Run: headless pygame with SDL's dummy video driver; simulated clock (each Clock.tick advances the game by its frame time, no real sleeping); random seed 0; keys injected as events and as key.get_pressed() state; no mouse input.
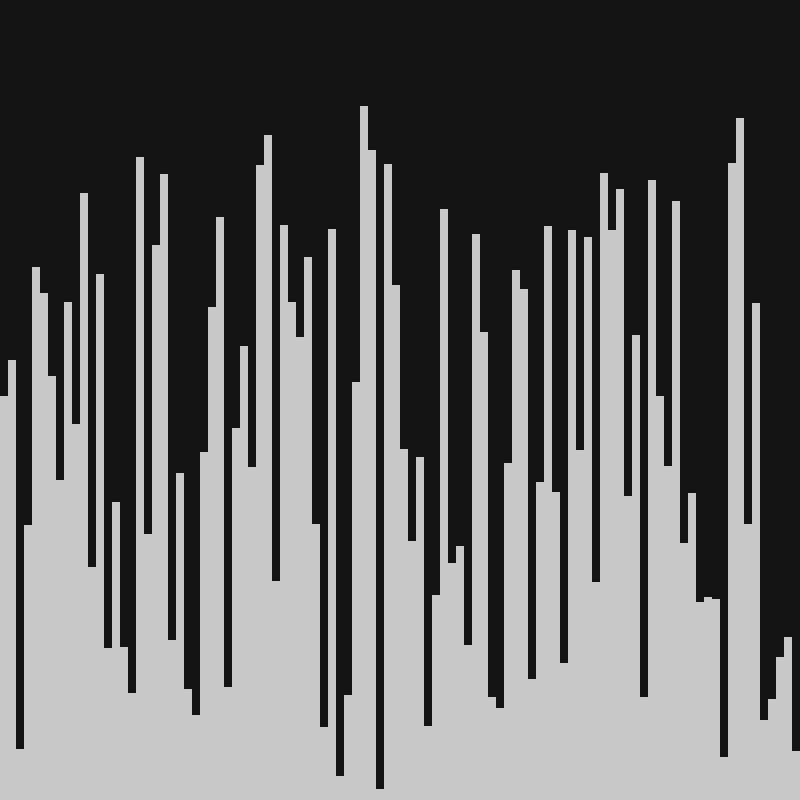
Frame 1 of 4 · flips 1–60 · no input
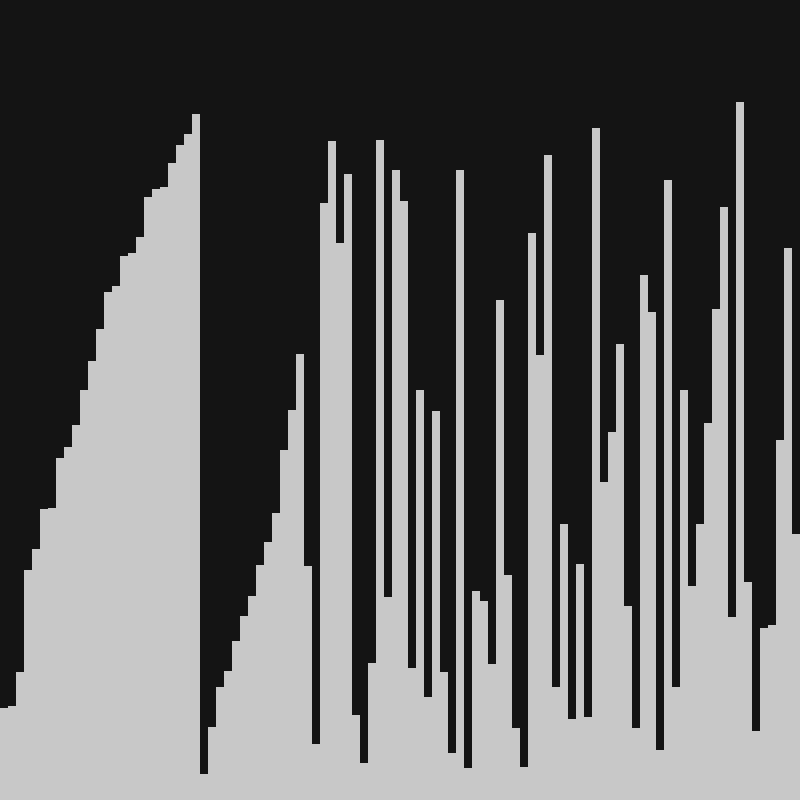
Frame 2 of 4 · flips 61–180 · tapped SPACE, RETURN · held RIGHT (→), D
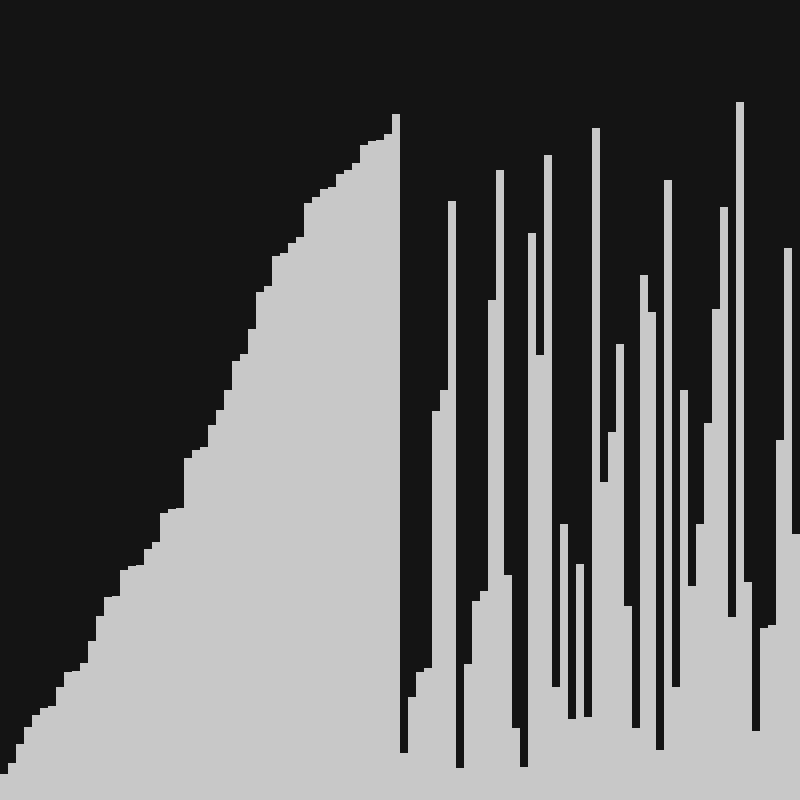
Frame 3 of 4 · flips 181–300 · held DOWN (↓), S
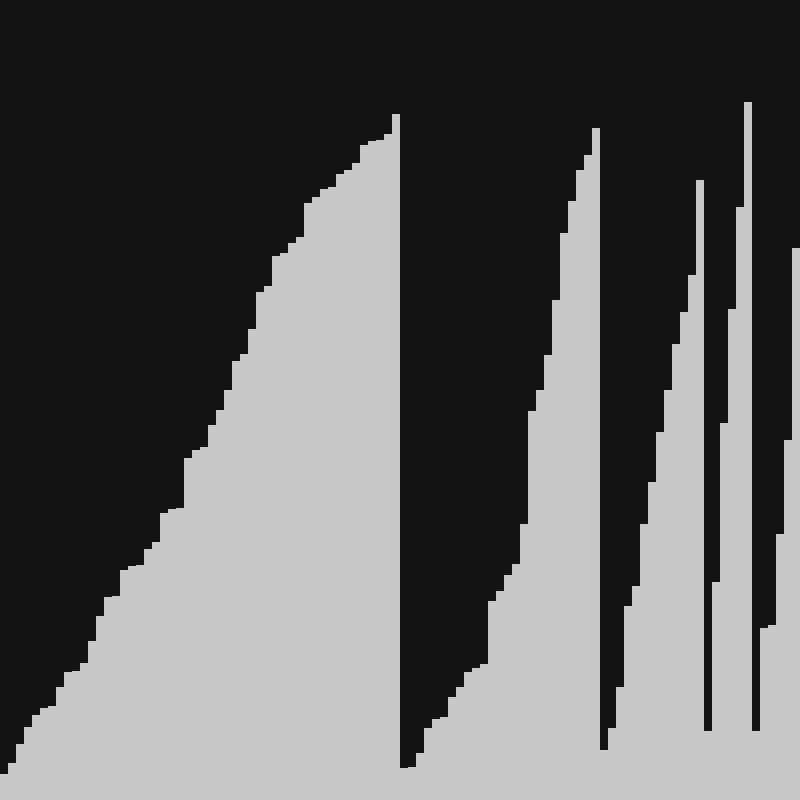
Frame 4 of 4 · flips 301–420 · held LEFT (←), A, UP (↑), W

The pygame program that drew these frames:

import pygame
import random
import time


NUM = 100
WDITH = 800
red_indexs = []
WIN = pygame.display.set_mode((WDITH, WDITH))
pygame.display.set_caption("Sorting Visualiser")


BLACK = (0,0,0)
WHITE = (255,255,255)
GREY = (128,128,128)
DARK_GREY = (20,20,20)
LIGHT_GREY = (200,200,200)
RED = (255,0,0)


#<--------------------Draw Screen------------------------->
def draw(array):
    WIN.fill(DARK_GREY)
    draw_bars(array)
    pygame.display.update()

#<--------------------Randomly Generate Array------------------------->
def populate_array(array, num):
    for i in range(num):
        array.append(random.randint(10,WDITH-100))

#<--------------------Draw array to screen------------------------->
def draw_bars(array):
    gap = WDITH//len(array)
    pos = WDITH
    for i in range(len(array)):
        col = LIGHT_GREY
        if array[i] in red_indexs: col = RED
        pygame.draw.rect(WIN, col, (i*gap,WDITH-array[i],gap,array[i]))

#<--------------------Bubble Sort Algorithm------------------------->
def bubble_sort(array):
    n = len(array)
    for i in range(n):
        for j in range(0,n-i-1):
            red_indexs.append(array[j])
            time.sleep(0.0005)
            draw(array)
            red_indexs.remove(array[j])
            if array[j] > array[j+1]:
                array[j], array[j+1] = array[j+1], array[j]

#<--------------------Merge For Merge Sort Algorithm------------------------->
def merge(array, left_index, right_index, middle):
    left_copy = array[left_index:middle + 1]
    right_copy = array[middle+1:right_index+1]
    left_copy_index = 0
    right_copy_index = 0
    sorted_index = left_index
    while left_copy_index < len(left_copy) and right_copy_index < len(right_copy):
        time.sleep(0.01)
        draw(array)
        if left_copy[left_copy_index] <= right_copy[right_copy_index]:
            array[sorted_index] = left_copy[left_copy_index]
            left_copy_index = left_copy_index + 1
        else:
            array[sorted_index] = right_copy[right_copy_index]
            right_copy_index = right_copy_index + 1
        sorted_index = sorted_index + 1
    while left_copy_index < len(left_copy):
        array[sorted_index] = left_copy[left_copy_index]
        left_copy_index = left_copy_index + 1
        sorted_index = sorted_index + 1

    while right_copy_index < len(right_copy):
        array[sorted_index] = right_copy[right_copy_index]
        right_copy_index = right_copy_index + 1
        sorted_index = sorted_index + 1

#<--------------------Merge Sort Algorithm------------------------->
def merge_sort(array, left_index, right_index):
    if left_index >= right_index:
        return

    middle = (left_index + right_index)//2
    merge_sort(array, left_index, middle)
    merge_sort(array, middle + 1, right_index)
    merge(array, left_index, right_index, middle)
    


#<--------------------Insertion Sort Algorithm------------------------->
def insertion_sort(arr): 
    for i in range(1, len(arr)): 
        key = arr[i] 
        j = i-1
        while j >=0 and key < arr[j] : 
            red_indexs.append(arr[j])
            time.sleep(0.008)
            draw(arr)
            arr[j+1] = arr[j] 
            j -= 1
            red_indexs.remove(arr[j+1])
        arr[j+1] = key 
  
#<--------------------Selection Sort Algorithm------------------------->
def selection_sort(arr):
    for i in range(len(arr)-1):
        min_index = i
        red_indexs.append(arr[i])
        for j in range(i+1, len(arr)-1):
            red_indexs.append(arr[j])
            draw(arr)
            red_indexs.remove(arr[j])
            if arr[j] < arr[min_index]:
                min_index = j
        red_indexs.remove(arr[i])
        arr[i], arr[min_index] = arr[min_index],arr[i]


#<--------------------Heapify For Heap Sort Algorithm------------------------->
def heapify(arr, n, i): 
    time.sleep(0.01)
    draw(arr)
    largest = i 
    l = 2 * i + 1  
    r = 2 * i + 2  
    if l < n and arr[i] < arr[l]: 
        largest = l 
    if r < n and arr[largest] < arr[r]: 
        largest = r 
    if largest != i: 
        arr[i],arr[largest] = arr[largest],arr[i]  # swap 
        heapify(arr, n, largest) 
  
#<--------------------Heap Sort Algorithm------------------------->
def heapSort(arr): 
    n = len(arr) 

    for i in range(n // 2 - 1, -1, -1): 
        heapify(arr, n, i) 
    for i in range(n-1, 0, -1): 
        arr[i], arr[0] = arr[0], arr[i]   
        heapify(arr, i, 0) 



#<--------------------Shell Sort Algorithm------------------------->
def shell_sort(array):
    n = len(array)
    gap = n//2
    while gap > 0:
        for i in range(gap,n):
            temp = array[i]
            j = i
            while j >= gap and array[j-gap]>temp:
                red_indexs.append(array[j])
                time.sleep(0.03)
                draw(array)
                red_indexs.remove(array[j])
                array[j] = array[j-gap]
                j -= gap
            array[j] = temp 
        gap //= 2


#<--------------------Counting Sort ALgorithm For Radix Sort------------------------->
def countingSort(array, place):
    size = len(array)
    output = [0] * size
    count = [0] * 10
    for i in range(0, size):
        index = array[i] // place
        count[index % 10] += 1
    for i in range(1, 10):
        count[i] += count[i - 1]
    i = size - 1
    while i >= 0:
        index = array[i] // place
        output[count[index % 10] - 1] = array[i]
        count[index % 10] -= 1
        i -= 1

    for i in range(0, size):
        time.sleep(0.01)
        draw(array)
        array[i] = output[i]



#<--------------------Radix Sort ALgorithm------------------------->
def radixSort(array):
    max_element = max(array)
    place = 1
    while max_element // place > 0:
        countingSort(array, place)
        place *= 10


#<--------------------Bogo Sort Algorithm :)------------------------->
def bogo_sort(array):
    sorted_array = sorted(array)
    go = True
    while sorted_array != array and go:
        for event in pygame.event.get():
            if event.type == pygame.QUIT:
                go = False
        random.shuffle(array)
        draw(array)

#<--------------------Partition for Quicksort------------------------->
def partition(arr, low, high): 
    i = (low-1)         
    pivot = arr[high]     
    for j in range(low, high): 
        time.sleep(0.008)
        draw(arr)
        if arr[j] <= pivot: 
            i = i+1
            arr[i], arr[j] = arr[j], arr[i] 
            draw(arr)
    arr[i+1], arr[high] = arr[high], arr[i+1] 
    draw(arr)
    return (i+1) 
  

#<--------------------Quicksort Algorithm------------------------->
def quickSort(arr, low, high): 
    draw(arr)
    if len(arr) == 1: 
        return arr 
    if low < high: 
        pi = partition(arr, low, high) 
        quickSort(arr, low, pi-1) 
        quickSort(arr, pi+1, high) 


#<--------------------Main Code------------------------->
def main():
    #create initial array
    set_array = []
    populate_array(set_array, NUM)
    
    run = True

    BubbleSort = False
    MergeSort = True
    InsertionSort = False
    SelectionSort = False
    HeapSort = False
    ShellSort = False
    RadixSort = False
    bogosort = False
    QuickSort = False

    started = False
    while run:
        draw(set_array)
        for event in pygame.event.get():

            if event.type == pygame.QUIT:
                run = False

            if started:
                continue

            if event.type == pygame.KEYDOWN:
                if event.key ==  pygame.K_SPACE:
                    #run algorithm
                    print(QuickSort)
                    set_array = []
                    populate_array(set_array,NUM)
                    if BubbleSort == True: bubble_sort(set_array)
                    if MergeSort == True:  merge_sort(set_array,0,len(set_array)-1)
                    if InsertionSort == True: insertion_sort(set_array)
                    if SelectionSort == True: selection_sort(set_array)
                    if HeapSort == True: heapSort(set_array)
                    if ShellSort == True: shell_sort(set_array)
                    if RadixSort == True: radixSort(set_array)
                    if bogosort == True: bogo_sort(set_array)
                    if QuickSort == True: quickSort(set_array,0,len(set_array)-1)
                
                if event.key == pygame.K_c:
                    #reset array
                    set_array = []
                    populate_array(set_array,NUM)
                if event.key == pygame.K_b:
                    MergeSort = False
                    BubbleSort = False
                    InsertionSort = False
                    SelectionSort = False
                    HeapSort = False
                    ShellSort = False
                    RadixSort = False
                    bogosort = False
                    QuickSort = False
                    BubbleSort = True

                if event.key == pygame.K_m:
                    MergeSort = False
                    BubbleSort = False
                    InsertionSort = False
                    SelectionSort = False
                    HeapSort = False
                    ShellSort = False
                    Radix_Sort = False
                    bogosort = False
                    QuickSort = False
                    MergeSort = True

                if event.key == pygame.K_i:
                    MergeSort = False
                    BubbleSort = False
                    InsertionSort = False
                    SelectionSort = False
                    HeapSort = False
                    ShellSort = False
                    RadixSort = False
                    bogosort = False
                    QuickSort = False
                    InsertionSort = True

                if event.key == pygame.K_s:
                    MergeSort = False
                    BubbleSort = False
                    InsertionSort = False
                    SelectionSort = False
                    HeapSort = False
                    ShellSort = False
                    RadixSort = False
                    bogosort = False
                    QuickSort = False
                    SelectionSort = True

                if event.key == pygame.K_h:
                    MergeSort = False
                    BubbleSort = False
                    InsertionSort = False
                    SelectionSort = False
                    HeapSort = False
                    ShellSort = False
                    RadixSort = False
                    bogosort = False
                    QuickSort = False
                    HeapSort = True

                if event.key == pygame.K_l:
                    MergeSort = False
                    BubbleSort = False
                    InsertionSort = False
                    SelectionSort = False
                    HeapSort = False
                    ShellSort = False
                    RadixSort = False
                    bogosort = False
                    QuickSort = False
                    ShellSort = True

                if event.key == pygame.K_r:
                    MergeSort = False
                    BubbleSort = False
                    InsertionSort = False
                    SelectionSort = False
                    HeapSort = False
                    ShellSort = False
                    RadixSort = False
                    bogosort = False
                    QuickSort = False
                    RadixSort = True

                if event.key == pygame.K_g:
                    MergeSort = False
                    BubbleSort = False
                    InsertionSort = False
                    SelectionSort = False
                    HeapSort = False
                    ShellSort = False
                    RadixSort = False
                    bogosort = False
                    QuickSort = False
                    bogosort = True

                if event.key == pygame.K_q:
                    MergeSort = False
                    BubbleSort = False
                    InsertionSort = False
                    SelectionSort = False
                    HeapSort = False
                    ShellSort = False
                    RadixSort = False
                    bogosort = False
                    QuickSort = False
                    QuickSort = True
  
main()
